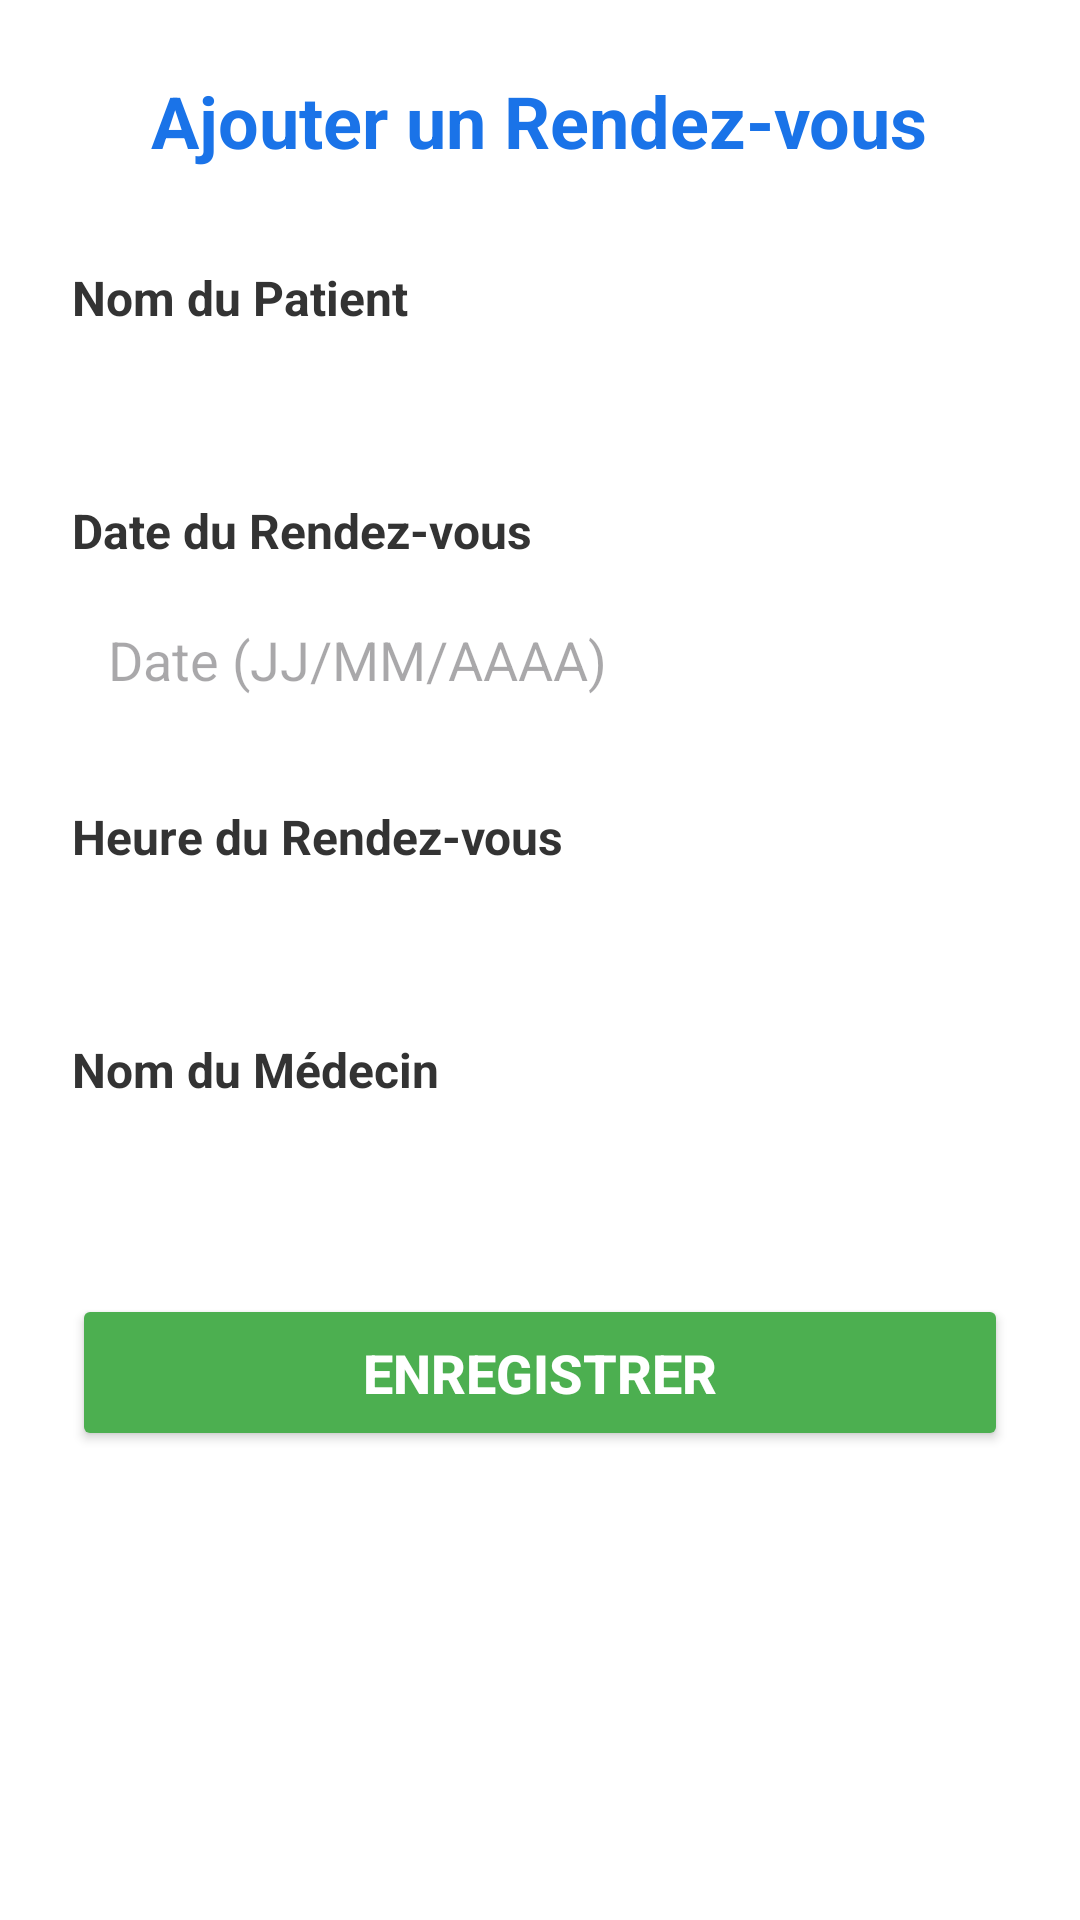

Reconstruct the res/layout file that produces this screen, plus the resources it refers to.
<!-- AndroidManifest.xml: application theme Theme.Medcin_part_PFA_Examun -->
<!-- res/layout/activity_ajouter_rendezvous.xml -->
<?xml version="1.0" encoding="utf-8"?>
<ScrollView xmlns:android="http://schemas.android.com/apk/res/android" android:layout_width="match_parent" android:layout_height="match_parent" android:padding="24dp" android:background="#FFFFFF">

    <LinearLayout android:layout_width="match_parent" android:layout_height="wrap_content" android:orientation="vertical">

        <TextView android:layout_width="wrap_content" android:layout_height="wrap_content" android:text="Ajouter un Rendez-vous" android:textSize="24sp" android:textStyle="bold" android:textColor="#1A73E8" android:layout_gravity="center_horizontal" android:layout_marginBottom="32dp"/>

        <TextView android:layout_width="wrap_content" android:layout_height="wrap_content" android:text="Nom du Patient" android:textSize="16sp" android:textStyle="bold" android:textColor="#333333" android:layout_marginBottom="8dp"/>

        <Spinner android:id="@+id/spinnerPatient" android:layout_width="match_parent" android:layout_height="wrap_content" android:padding="12dp" android:background="@drawable/edit_text_background" android:layout_marginBottom="24dp" android:spinnerMode="dropdown"/>

        <TextView android:layout_width="wrap_content" android:layout_height="wrap_content" android:text="Date du Rendez-vous" android:textSize="16sp" android:textStyle="bold" android:textColor="#333333" android:layout_marginBottom="8dp"/>

        <EditText android:id="@+id/editRendezvousDate" android:layout_width="match_parent" android:layout_height="wrap_content" android:hint="Date (JJ/MM/AAAA)" android:padding="12dp" android:background="@drawable/edit_text_background" android:layout_marginBottom="24dp" android:focusable="false" android:clickable="true"/>

        <TextView android:layout_width="wrap_content" android:layout_height="wrap_content" android:text="Heure du Rendez-vous" android:textSize="16sp" android:textStyle="bold" android:textColor="#333333" android:layout_marginBottom="8dp"/>

        <Spinner android:id="@+id/spinnerRendezvousTime" android:layout_width="match_parent" android:layout_height="wrap_content" android:padding="12dp" android:layout_marginBottom="24dp" android:background="@drawable/edit_text_background" android:spinnerMode="dropdown"/>

        <TextView android:layout_width="wrap_content" android:layout_height="wrap_content" android:text="Nom du Médecin" android:textSize="16sp" android:textStyle="bold" android:textColor="#333333" android:layout_marginBottom="8dp"/>

        <Spinner android:id="@+id/spinnerDoctor" android:layout_width="match_parent" android:layout_height="wrap_content" android:padding="12dp" android:background="@drawable/edit_text_background" android:layout_marginBottom="32dp" android:spinnerMode="dropdown"/>

        <Button android:id="@+id/btnSaveRendezvous" android:layout_width="match_parent" android:layout_height="wrap_content" android:text="Enregistrer" android:textSize="18sp" android:textStyle="bold" android:textColor="#FFFFFF" android:backgroundTint="#4CAF50" android:padding="14dp"/>

    </LinearLayout>
</ScrollView>
<!-- resources referenced by this layout -->
<resources>
  <style name="Theme.Medcin_part_PFA_Examun" parent="Base.Theme.Medcin_part_PFA_Examun" />
  <style name="Base.Theme.Medcin_part_PFA_Examun" parent="Theme.Material3.DayNight.NoActionBar">
          
          
      </style>
</resources>
